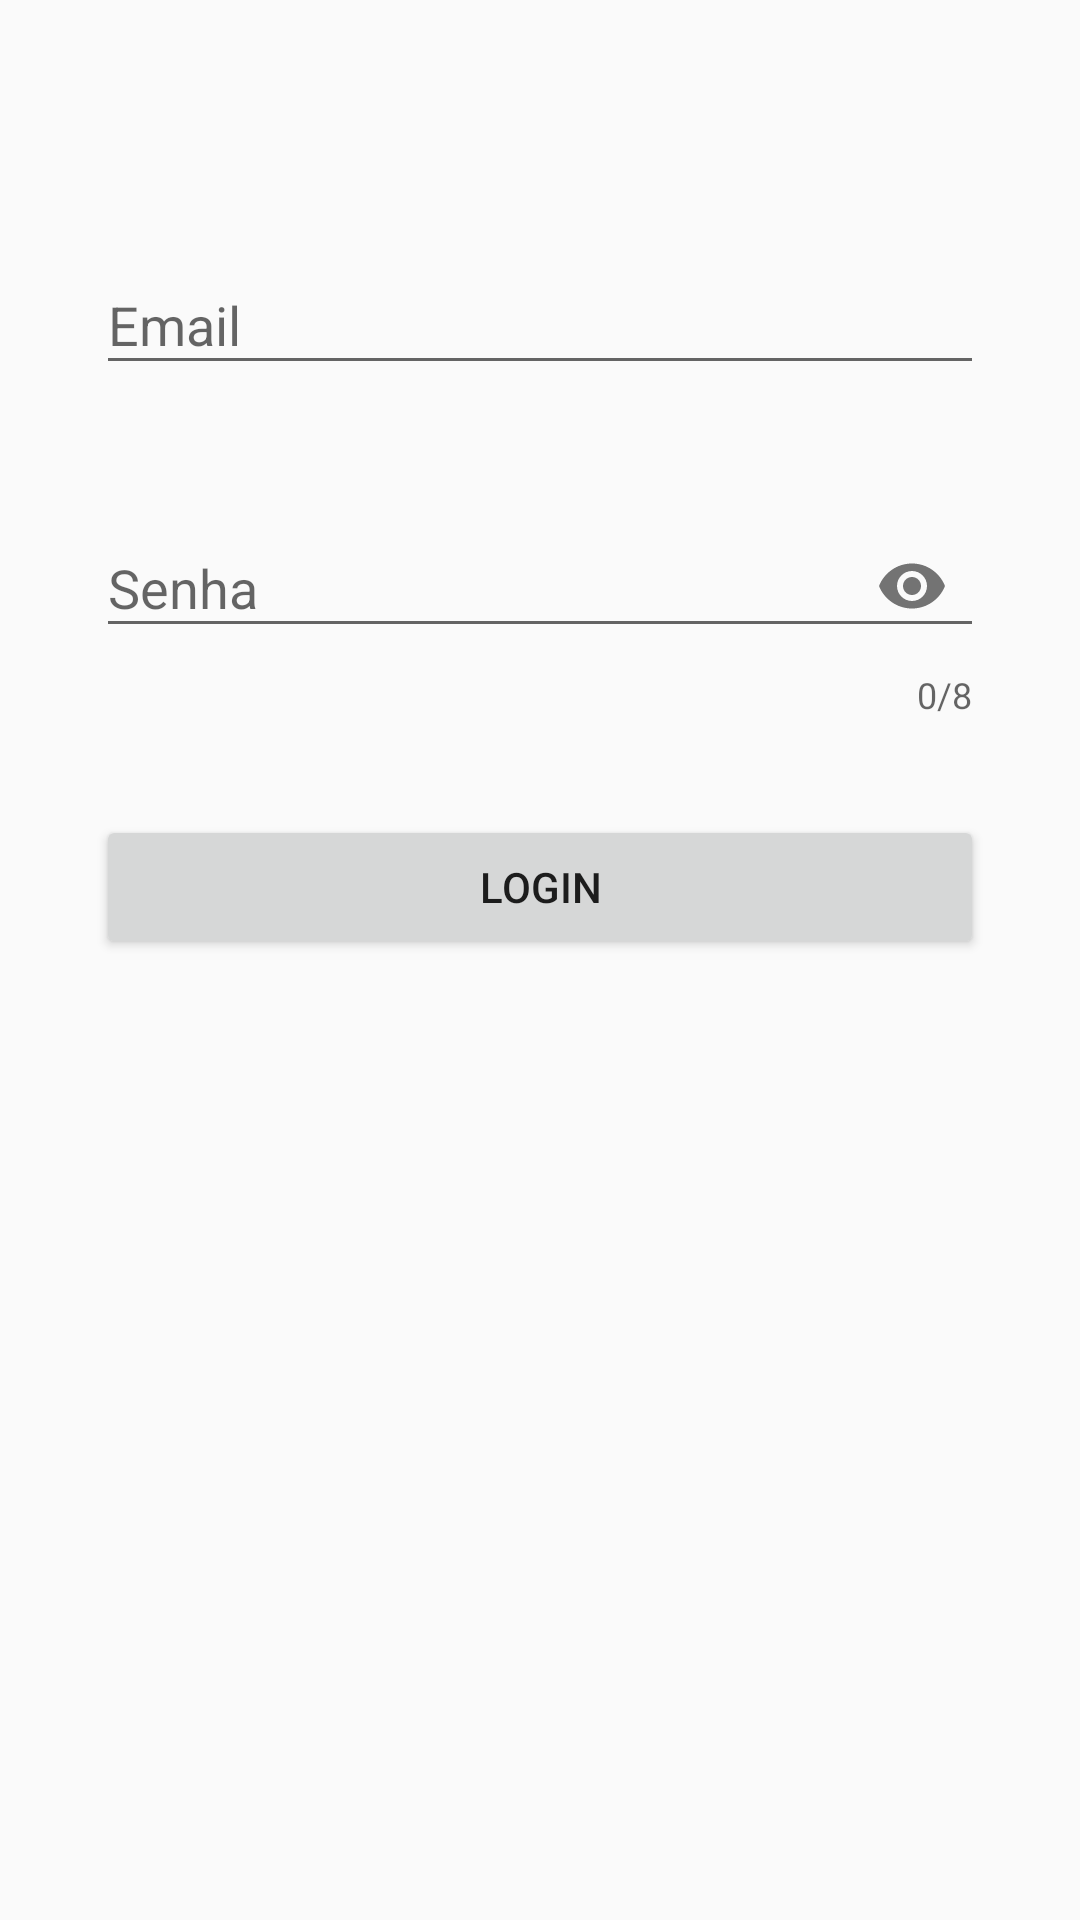

Android layout source for this screen:
<!-- AndroidManifest.xml: application theme AppTheme -->
<!-- res/layout/login.xml -->
<?xml version="1.0" encoding="utf-8"?>
<LinearLayout xmlns:android="http://schemas.android.com/apk/res/android"
    xmlns:app="http://schemas.android.com/apk/res-auto"
    xmlns:tools="http://schemas.android.com/tools"
    android:layout_width="match_parent"
    android:layout_height="match_parent"
    android:orientation="vertical"
    tools:context=".MainActivity"
    tools:showIn="@layout/app_bar_main">

    <android.support.design.widget.TextInputLayout
        android:id="@+id/txtlayout_email"
        android:layout_width="match_parent"
        android:layout_height="wrap_content"
        android:layout_marginTop="76dp"
        android:layout_marginRight="32dp"
        android:layout_marginLeft="32dp"
        >

        <android.support.v7.widget.AppCompatEditText
            android:id="@+id/et_email"
            android:layout_width="match_parent"
            android:layout_height="wrap_content"
            android:hint="Email"
            android:inputType="textWebEmailAddress"/>
    </android.support.design.widget.TextInputLayout>

    <android.support.design.widget.TextInputLayout
        android:id="@+id/txtlayout_password"
        android:layout_width="match_parent"
        android:layout_height="wrap_content"
        android:layout_marginTop="32dp"
        android:layout_marginRight="32dp"
        android:layout_marginLeft="32dp"
        app:counterEnabled="true"
        app:counterMaxLength="8"
        app:passwordToggleEnabled="true">

        <android.support.v7.widget.AppCompatEditText
            android:id="@+id/et_password"
            android:layout_width="match_parent"
            android:layout_height="wrap_content"
            android:hint="Senha"
            android:inputType="textWebPassword"
            android:maxLength="8"/>
    </android.support.design.widget.TextInputLayout>

    <Button
        android:layout_width="match_parent"
        android:layout_height="wrap_content"
        android:layout_marginTop="32dp"
        android:layout_marginRight="32dp"
        android:layout_marginLeft="32dp"
        android:text="Login"
        android:id="@+id/btn_login"
        />
</LinearLayout>
<!-- res/layout/app_bar_main.xml (included above) -->
<?xml version="1.0" encoding="utf-8"?>
<android.support.design.widget.CoordinatorLayout xmlns:android="http://schemas.android.com/apk/res/android"
    xmlns:app="http://schemas.android.com/apk/res-auto"
    xmlns:tools="http://schemas.android.com/tools"
    android:layout_width="match_parent"
    android:layout_height="match_parent"
    tools:context=".MainActivity">

    <include layout="@layout/toolbar"></include>
    <ProgressBar
        android:id="@+id/pb"
        android:layout_width="wrap_content"
        android:layout_height="wrap_content"
        android:layout_gravity="center"
        android:layout_margin="16dp" />

    <include layout="@layout/content_main" />

    <android.support.design.widget.FloatingActionButton
        android:id="@+id/fab"
        android:layout_width="wrap_content"
        android:layout_height="wrap_content"
        android:layout_gravity="bottom|end"
        android:layout_margin="32dp"
        app:srcCompat="@drawable/ic_add" />


    <android.support.design.widget.FloatingActionButton
        android:id="@+id/fab2"
        android:layout_width="wrap_content"
        android:layout_height="wrap_content"
        android:layout_gravity="bottom|start"
        android:layout_margin="32dp"
        app:srcCompat="@drawable/ic_resumo_dark" />
</android.support.design.widget.CoordinatorLayout>
<!-- res/layout/toolbar.xml (included above) -->
<?xml version="1.0" encoding="utf-8"?>
<android.support.v7.widget.Toolbar xmlns:android="http://schemas.android.com/apk/res/android"
    xmlns:app="http://schemas.android.com/apk/res-auto"
    android:id="@+id/toolbar1"
    android:layout_width="match_parent"
    android:layout_height="?attr/actionBarSize"
    android:background="?attr/colorPrimary"
    app:theme="@style/ThemeOverlay.AppCompat.Dark.ActionBar" />
<!-- res/layout/content_main.xml (included above) -->
<?xml version="1.0" encoding="utf-8"?>
<android.support.constraint.ConstraintLayout xmlns:android="http://schemas.android.com/apk/res/android"
    xmlns:app="http://schemas.android.com/apk/res-auto"
    xmlns:tools="http://schemas.android.com/tools"
    android:layout_width="match_parent"
    android:layout_height="match_parent"
    android:layout_marginTop="32dp"
    android:orientation="vertical"
    tools:context=".AnimaisListActivity">

    <android.support.v7.widget.CardView
        android:id="@+id/cardView2"
        android:layout_width="match_parent"
        android:layout_height="wrap_content"
        android:layout_marginEnd="16dp"
        android:layout_marginLeft="16dp"
        android:layout_marginRight="16dp"
        android:layout_marginStart="16dp"
        android:layout_marginTop="48dp"
        app:layout_constraintEnd_toEndOf="parent"
        app:layout_constraintStart_toStartOf="parent"
        app:layout_constraintTop_toTopOf="parent">

        <include layout="@layout/filtro_animal_main">
        </include>

    </android.support.v7.widget.CardView>


    <TableLayout
        android:id="@+id/tableLayout"
        android:layout_width="match_parent"
        android:layout_height="wrap_content"
        android:layout_marginEnd="16dp"
        android:layout_marginLeft="16dp"
        android:layout_marginRight="16dp"
        android:layout_marginStart="16dp"
        android:background="@color/colorPrimary"
        app:layout_constraintEnd_toEndOf="parent"
        app:layout_constraintStart_toStartOf="parent"
        app:layout_constraintTop_toBottomOf="@+id/cardView2">

        <TableRow android:layout_margin="16dp">

            <TextView
                android:layout_width="160dp"
                android:layout_height="match_parent"
                android:paddingHorizontal="16dp"
                android:text="IDF"
                android:textColor="@color/cardview_light_background"
                android:textStyle="bold" />

            <TextView
                android:layout_width="60dp"
                android:layout_height="wrap_content"
                android:paddingHorizontal="16dp"
                android:text=""
                android:textColor="@color/cardview_light_background"
                android:textStyle="bold" />

            <TextView
                android:layout_width="120dp"
                android:layout_height="wrap_content"
                android:paddingHorizontal="16dp"
                android:text="SEXO"
                android:textColor="@color/cardview_light_background"
                android:textStyle="bold" />



            <TextView
                android:layout_width="120dp"
                android:layout_height="wrap_content"
                android:paddingHorizontal="16dp"
                android:text="DT.NASC."
                android:textColor="@color/cardview_light_background"
                android:textStyle="bold" />

            <TextView
                android:layout_width="100dp"
                android:layout_height="wrap_content"
                android:paddingHorizontal="16dp"
                android:text="FAZENDA"
                android:textColor="@color/cardview_light_background"
                android:textStyle="bold" />

            <TextView
                android:layout_width="80dp"
                android:layout_height="wrap_content"
                android:paddingHorizontal="16dp"
                android:text="AVAL."
                android:textColor="@color/cardview_light_background"
                android:textStyle="bold" />

        </TableRow>
    </TableLayout>


    <android.support.v7.widget.RecyclerView
        android:id="@+id/recyclerView"
        android:layout_width="match_parent"
        android:layout_height="0dp"
        android:layout_marginBottom="8dp"
        android:layout_marginEnd="16dp"
        android:layout_marginLeft="16dp"
        android:layout_marginRight="16dp"
        android:layout_marginStart="16dp"
        android:layoutAnimation="@anim/layout_animation_fall_down"
        app:layout_constraintBottom_toBottomOf="parent"
        app:layout_constraintEnd_toEndOf="parent"
        app:layout_constraintHorizontal_bias="0.0"
        app:layout_constraintStart_toStartOf="parent"
        app:layout_constraintTop_toBottomOf="@+id/tableLayout">

    </android.support.v7.widget.RecyclerView>

</android.support.constraint.ConstraintLayout>
<!-- res/layout/filtro_animal_main.xml (included above) -->
<?xml version="1.0" encoding="utf-8"?>
<android.support.constraint.ConstraintLayout xmlns:android="http://schemas.android.com/apk/res/android"
    xmlns:app="http://schemas.android.com/apk/res-auto"
    xmlns:tools="http://schemas.android.com/tools"
    android:layout_width="match_parent"
    android:layout_height="match_parent"
    android:orientation="vertical"
    tools:layout_editor_absoluteY="73dp">

    <EditText
        android:id="@+id/ev_animal"
        android:layout_width="0dp"
        android:layout_height="wrap_content"
        android:layout_marginEnd="16dp"
        android:layout_marginLeft="16dp"
        android:layout_marginRight="16dp"
        android:layout_marginStart="16dp"
        android:layout_marginTop="8dp"
        android:ems="10"
        android:hint="Animal"
        android:textAllCaps="true"
        android:inputType="textCapSentences"
        android:text=""
        app:layout_constraintEnd_toEndOf="parent"
        app:layout_constraintStart_toStartOf="parent"
        app:layout_constraintTop_toBottomOf="@+id/txtFiltro" />

    <TextView
        android:id="@+id/txtFiltro"
        android:layout_width="wrap_content"
        android:layout_height="wrap_content"
        android:layout_marginEnd="8dp"
        android:layout_marginLeft="8dp"
        android:layout_marginRight="8dp"
        android:layout_marginStart="8dp"
        android:layout_marginTop="8dp"
        android:text="Animais"
        android:textAppearance="@android:style/TextAppearance.Holo.Medium"
        android:textStyle="bold"
        app:layout_constraintEnd_toEndOf="parent"
        app:layout_constraintStart_toStartOf="parent"
        app:layout_constraintTop_toTopOf="parent" />


    <TextView
        android:id="@+id/textView4"
        android:layout_width="0dp"
        android:layout_height="wrap_content"
        android:layout_marginEnd="16dp"
        android:layout_marginLeft="16dp"
        android:layout_marginRight="16dp"
        android:layout_marginStart="16dp"
        android:layout_marginTop="8dp"
        app:layout_constraintEnd_toEndOf="parent"
        app:layout_constraintStart_toStartOf="parent"
        app:layout_constraintTop_toBottomOf="@+id/ev_animal" />

</android.support.constraint.ConstraintLayout>
<!-- resources referenced by this layout -->
<resources>
  <color name="colorPrimary">#388E3C</color>
  <style name="AppTheme" parent="Theme.AppCompat.Light.DarkActionBar">
          
          <item name="colorPrimary">@color/colorPrimary</item>
          <item name="colorPrimaryDark">@color/colorPrimaryDark</item>
          <item name="colorAccent">@color/colorAccent</item>
          <item name="popupTheme">@style/PopupMenuTheme</item>
          
      </style>
  <color name="colorPrimaryDark">#00600F</color>
  <color name="colorAccent">#3949AB</color>
  <style name="PopupMenuTheme" parent="ThemeOverlay.AppCompat.Light">
          <item name="android:background">@android:color/white</item>
      </style>
</resources>
